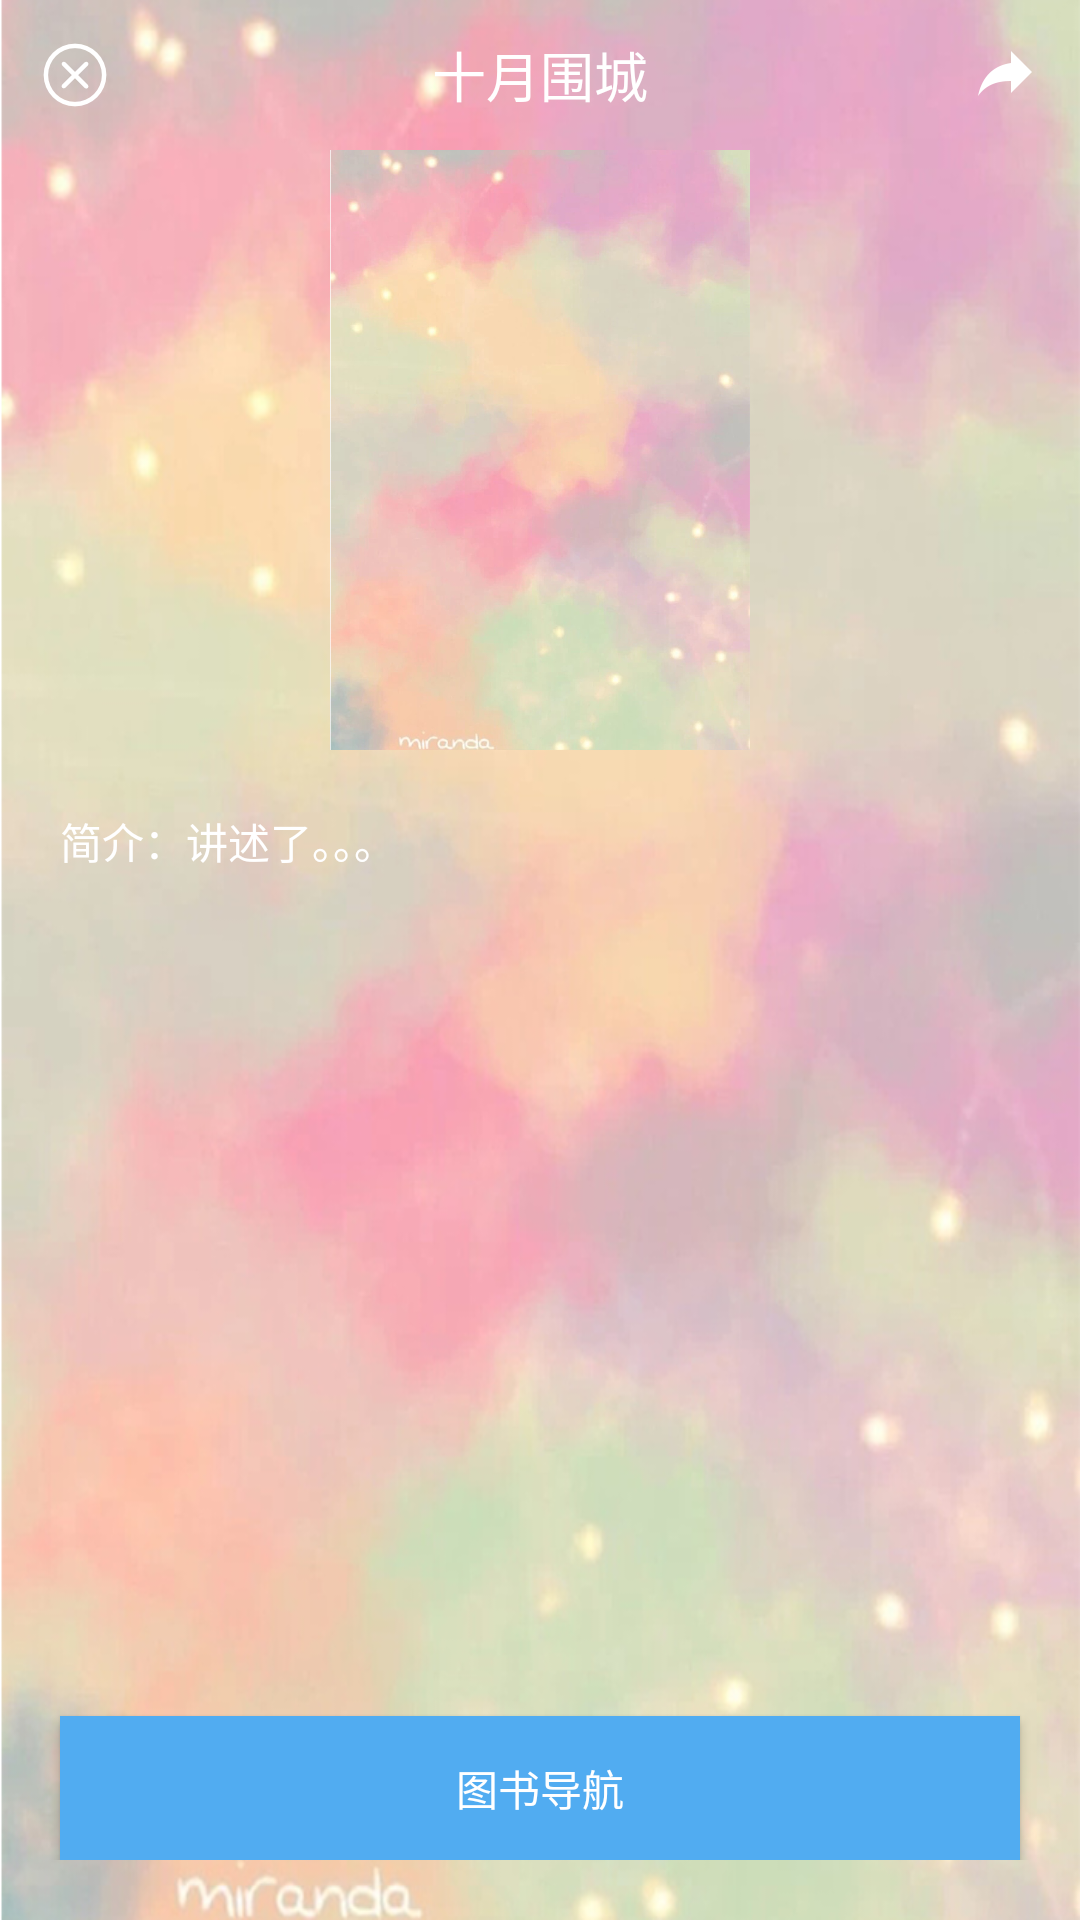

Layout XML and referenced resources for this Android screen:
<!-- AndroidManifest.xml: application theme MyTheme -->
<!-- res/layout/book_content.xml -->
<?xml version="1.0" encoding="utf-8"?>
<LinearLayout xmlns:android="http://schemas.android.com/apk/res/android"
    android:layout_width="match_parent"
    android:layout_height="match_parent"
    android:background="@mipmap/book_demo"
    android:orientation="vertical" >

    <LinearLayout
        android:layout_width="match_parent"
        android:layout_height="50dp"
        android:gravity="center" >

        <ImageButton
            android:id="@+id/content_close"
            android:layout_width="50dp"
            android:layout_height="match_parent"
            android:background="@color/transpant"
            android:src="@mipmap/close_white" />

        <TextView
            android:id="@+id/content_name"
            android:layout_width="match_parent"
            android:layout_height="match_parent"
            android:layout_weight="1"
            android:gravity="center"
            android:singleLine="true"
            android:text="十月围城"
            android:textColor="@color/white"
            android:textSize="18sp" />

        <ImageButton
            android:id="@+id/imageButton1"
            android:layout_width="50dp"
            android:layout_height="match_parent"
            android:background="@color/transpant"
            android:src="@mipmap/share_white" />
    </LinearLayout>

    <ScrollView
        android:id="@+id/scrollView1"
        android:layout_width="match_parent"
        android:layout_height="match_parent" 
        android:fillViewport="true">

        <LinearLayout
            android:layout_width="match_parent"
            android:layout_height="match_parent"
            android:orientation="vertical" >

            <LinearLayout
                android:layout_width="match_parent"
                android:layout_height="wrap_content"
                android:gravity="center" >

                <ImageView
                    android:id="@+id/content_image"
                    android:layout_width="150dp"
                    android:layout_height="200dp"
                    android:src="@mipmap/book_demo" />
            </LinearLayout>

            <LinearLayout
                android:layout_width="match_parent"
                android:layout_height="wrap_content"
                android:orientation="vertical"
                android:paddingLeft="20dp"
                android:paddingRight="20dp"
                android:paddingTop="20dp" >

                <TextView
                    android:id="@+id/content_intro"
                    android:layout_width="match_parent"
                    android:layout_height="wrap_content"
                    android:text="简介：讲述了。。。"
                    android:textColor="@color/white" />
            </LinearLayout>

            <LinearLayout
                android:layout_width="match_parent"
                android:layout_height="match_parent"
                android:layout_weight="1"
                android:gravity="center|bottom"
                android:orientation="vertical"
                android:paddingTop="20dp"
                android:paddingBottom="20dp" >

                <Button
                    android:id="@+id/button1"
                    android:layout_width="match_parent"
                    android:layout_height="wrap_content"
                    android:layout_marginLeft="20dp"
                    android:layout_marginRight="20dp"
                    android:background="@color/blue"
                    android:text="图书导航"
                    android:textColor="@color/white" />
            </LinearLayout>
        </LinearLayout>
    </ScrollView>

</LinearLayout>
<!-- resources referenced by this layout -->
<resources>
  <color name="blue">#51acf1</color>
  <color name="transpant">#00000000</color>
  <color name="white">#ffffff</color>
  <!-- mipmap book_demo: png bitmap (mipmap-xxhdpi, 418692 bytes) -->
  <!-- mipmap close_white: png bitmap (mipmap-xxhdpi, 1558 bytes) -->
  <!-- mipmap share_white: png bitmap (mipmap-xxhdpi, 18976 bytes) -->
  <style name="MyTheme" parent="Theme.AppCompat.Light.NoActionBar">
  
      </style>
</resources>
